Run: headless pygame with SDL's dummy video driver; simulated clock (each Clock.tick advances the game by its frame time, no real sleeping); random seed 0; keys injected as events and as key.get_pressed() state; no mouse input.
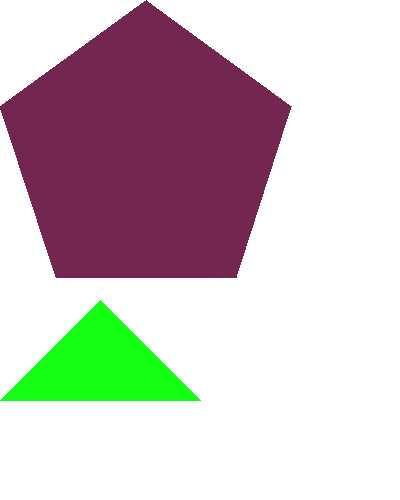
Frame 1 of 4 · flips 1–60 · no input
Frame 2 of 4 · flips 61–180 · tapped SPACE, RETURN · held RIGHT (→), D · screen unchanged from frame 1, image omitted
Frame 3 of 4 · flips 181–300 · held DOWN (↓), S · screen unchanged from frame 2, image omitted
Frame 4 of 4 · flips 301–420 · held LEFT (←), A, UP (↑), W · screen unchanged from frame 3, image omitted

The pygame program that drew these frames:

#Esctututa Base 
import pygame # Importamos pygamne
import sys # Importamos sys

pygame.init() # iniciamos pygame

# Definimos el ancho y alto
width = 400 
heigth = 500

# Creamos una ventana
surface = pygame.display.set_mode( (width, heigth) ) #surface
pygame.display.set_caption("Poligonos!!") # Damos un titulo a nuestra ventana

# RGB
red = pygame.Color(115, 38, 80)
white = pygame.Color(255, 255, 255)
green = pygame.Color(20, 255, 20)
blue = pygame.Color(59, 87, 181)



# Aqui estamos a la espera de los diferentes evento q puedan estar susitarte en la ventana
while True:
	for event in pygame.event.get():
		if event.type == pygame.QUIT: # Si es ventento es de tipo Quit
			pygame.quit() # Aqui finalizamos la ventana
			sys.exit() # Aqui finalizamos el Script


	surface.fill(white)

	#draw
	# 1.- Donde se pintara la figura
	# 2.- De q color sera la figura
	#Triangulo
	pygame.draw.polygon(surface, green, ( 
		(0, 400), (100, 300), (200, 400) 
	))
	#Pentagono
	pygame.draw.polygon(surface, red, ( 
		(146, 0), (291, 106), (236, 277) , (56, 277),(0, 106)
	))


	pygame.display.update()
